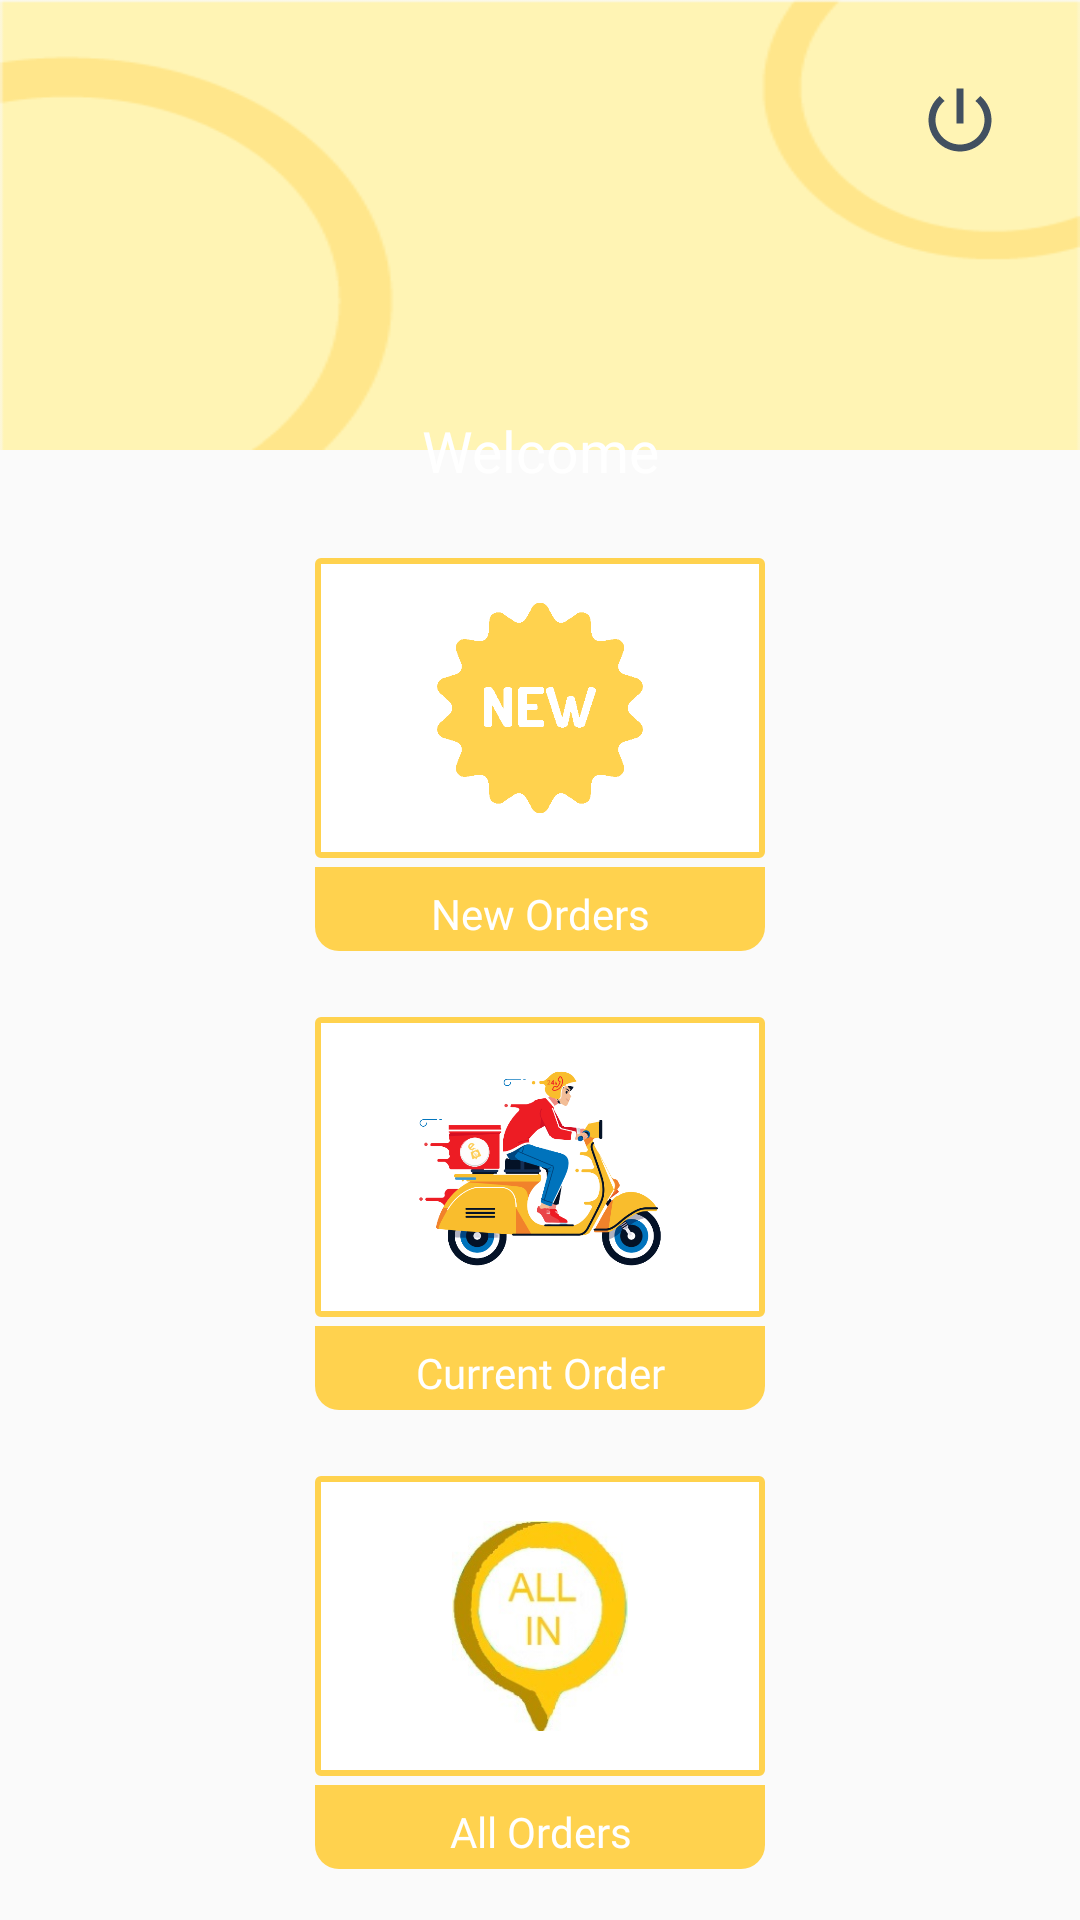

Write the Android layout XML for this screen, with the resource values it uses.
<!-- AndroidManifest.xml: application theme AppTheme -->
<!-- res/layout/activity_main.xml -->
<?xml version="1.0" encoding="utf-8"?>
<layout>
<RelativeLayout xmlns:android="http://schemas.android.com/apk/res/android"
    xmlns:app="http://schemas.android.com/apk/res-auto"
    xmlns:tools="http://schemas.android.com/tools"
    android:layout_width="match_parent"
    android:layout_height="match_parent"
    android:background="@drawable/gray_bg"
    tools:context=".MainActivity">
    <RelativeLayout
        android:id="@+id/topLayout"
        android:layout_width="match_parent"
        android:layout_height="150dp">
        <ImageView
            android:layout_width="match_parent"
            android:layout_height="220dp"
            android:scaleType="fitXY"
            android:src="@drawable/dashboard_bg" />
        <RelativeLayout
            android:id="@+id/topBarLayout"
            android:layout_width="match_parent"
            android:layout_height="wrap_content"
            android:layout_marginStart="20dp"
            android:layout_marginTop="20dp"
            android:layout_marginEnd="20dp">






            <ImageView
                android:id="@+id/navIcon"
                android:layout_width="40dp"
                android:layout_height="40dp"
                android:padding="6dp"
                android:src="@drawable/menu_icon"
                android:visibility="gone"/>
            <LinearLayout
                android:layout_width="wrap_content"
                android:layout_height="wrap_content"
                android:layout_alignParentEnd="true"
                android:layout_centerVertical="true"
                android:gravity="center">
                <ImageView
                    android:visibility="gone"
                    android:id="@+id/btnPickLocation"
                    android:layout_width="40dp"
                    android:layout_height="40dp"
                    android:layout_gravity="center"
                    android:background="?attr/selectableItemBackground"
                    android:clickable="true"
                    android:focusable="true"
                    android:padding="6dp"
                    android:scaleType="centerCrop"
                    android:src="@drawable/location_icon"
                    app:tint="#425060" />
                <ImageView
                    android:visibility="visible"
                    android:id="@+id/btnLogout"
                    android:layout_width="40dp"
                    android:layout_height="40dp"
                    android:layout_gravity="center"
                    android:background="?attr/selectableItemBackground"
                    android:clickable="true"
                    android:focusable="true"
                    android:padding="6dp"
                    android:scaleType="centerCrop"
                    android:src="@drawable/logout_icon"
                    app:tint="#425060" />
                <RelativeLayout
                    android:visibility="gone"
                    android:layout_width="40dp"
                    android:layout_height="40dp"
                    android:padding="6dp">
                    <ImageView
                        android:id="@+id/btnNotifications"
                        android:layout_width="40dp"
                        android:layout_height="40dp"
                        android:layout_gravity="center"
                        android:background="?attr/selectableItemBackground"
                        android:clickable="true"
                        android:focusable="true"
                        android:src="@drawable/notification_icon" />
                    <TextView
                        android:id="@+id/notiDot"
                        android:layout_width="14dp"
                        android:layout_height="14dp"
                        android:layout_alignParentEnd="true"
                        android:layout_margin="2dp"
                        android:textColor="@color/white"
                        android:fontFamily="@font/homepagebaukasten_bold"
                        android:gravity="center"
                        android:textSize="8sp"
                        android:background="@drawable/circle_blue"
                        android:visibility="gone" />
                </RelativeLayout>
            </LinearLayout>
        </RelativeLayout>
    </RelativeLayout>
    <LinearLayout
        android:id="@+id/mainLayout"
        android:layout_width="match_parent"
        android:layout_height="match_parent"
        android:layout_below="@id/topLayout"
        android:orientation="vertical"
        android:layout_marginTop="25dp"
        android:paddingBottom="6dp"
        android:weightSum="3">


        <LinearLayout
            android:layout_width="match_parent"
            android:layout_height="match_parent"
            android:layout_weight="1"
            android:gravity="center"
            android:orientation="vertical">
            <LinearLayout
                android:id="@+id/newOrderLayout"
                android:layout_width="match_parent"
                android:layout_height="match_parent"
                android:background="?attr/selectableItemBackground"
                android:clickable="true"
                android:focusable="true"
                android:gravity="center"
                android:orientation="vertical">
                <RelativeLayout
                    android:layout_width="150dp"
                    android:layout_height="100dp">
                    <ImageView
                        android:layout_width="150dp"
                        android:layout_height="100dp"
                        android:padding="15dp"
                        android:background="@drawable/square_border"
                        android:src="@drawable/new_menu_yellow"/>
                    <TextView
                        android:id="@+id/undeliveredCount"
                        android:layout_width="25dp"
                        android:layout_height="25dp"
                        android:layout_alignParentEnd="true"
                        android:layout_marginEnd="5dp"
                        android:background="@drawable/circle_blue"
                        android:gravity="center"
                        android:textColor="@color/white"
                        android:textSize="10sp"
                        android:visibility="gone" />
                </RelativeLayout>
                <TextView
                    android:layout_width="150dp"
                    android:layout_height="28dp"
                    android:layout_marginTop="3dp"
                    android:paddingTop="6dp"
                    android:fontFamily="@font/baukasten_book"
                    android:text="New Orders"
                    android:textAlignment="center"
                    android:background="@drawable/yellow_background_menu"
                    android:textColor="#fff"
                    android:textSize="14sp" />
            </LinearLayout>
        </LinearLayout>



        <LinearLayout
            android:layout_width="match_parent"
            android:layout_height="match_parent"
            android:layout_weight="1"
            android:gravity="center"
            android:orientation="vertical">
            <LinearLayout
                android:id="@+id/currentOrderLayout"
                android:layout_width="match_parent"
                android:layout_height="match_parent"
                android:background="?attr/selectableItemBackground"
                android:clickable="true"
                android:focusable="true"
                android:gravity="center"
                android:orientation="vertical">
                <RelativeLayout
                    android:layout_width="150dp"
                    android:layout_height="100dp">
                    <ImageView
                        android:layout_width="150dp"
                        android:layout_height="100dp"
                        android:padding="15dp"
                        android:background="@drawable/square_border"
                        android:src="@drawable/dboy"/>
                    <ImageView
                        android:layout_margin="5dp"
                        android:id="@+id/currentIndicator"
                        android:layout_width="25dp"
                        android:layout_height="25dp"
                        android:layout_alignParentEnd="true"
                        android:background="@drawable/ic_baseline_brightness_1_24"
                        android:gravity="center"
                        android:visibility="gone" />
                </RelativeLayout>
                <TextView
                    android:layout_width="150dp"
                    android:layout_height="28dp"
                    android:layout_marginTop="3dp"
                    android:paddingTop="6dp"
                    android:fontFamily="@font/baukasten_book"
                    android:text="Current Order"
                    android:textAlignment="center"
                    android:background="@drawable/yellow_background_menu"
                    android:textColor="#fff"
                    android:textSize="14sp" />
            </LinearLayout>
        </LinearLayout>



        <LinearLayout
            android:layout_width="match_parent"
            android:layout_height="match_parent"
            android:layout_weight="1"
            android:gravity="center"
            android:orientation="vertical">

            <LinearLayout
                android:id="@+id/allOrderLayout"
                android:layout_width="match_parent"
                android:layout_height="match_parent"
                android:background="?attr/selectableItemBackground"
                android:clickable="true"
                android:focusable="true"
                android:gravity="center"
                android:orientation="vertical">
                <ImageView
                    android:layout_width="150dp"
                    android:layout_height="100dp"
                    android:padding="15dp"
                    android:background="@drawable/square_border"
                    android:src="@drawable/all_menu"/>
                <TextView
                    android:layout_width="150dp"
                    android:layout_height="28dp"
                    android:layout_marginTop="3dp"
                    android:fontFamily="@font/baukasten_book"
                    android:text="All Orders"
                    android:paddingTop="6dp"
                    android:textAlignment="center"
                    android:background="@drawable/yellow_background_menu"
                    android:textColor="#fff"
                    android:textSize="14sp" />
            </LinearLayout>
        </LinearLayout>
    </LinearLayout>
    <TextView
        android:id="@+id/titleImage"
        android:text="Welcome"
        android:layout_width="match_parent"
        android:layout_height="50dp"
        android:layout_below="@id/topLayout"
        android:layout_marginStart="24dp"
        android:layout_marginTop="-25dp"
        android:layout_marginEnd="24dp"
        android:background="@drawable/curved_blue"
        android:ellipsize="end"
        android:fontFamily="@font/iciel_gotham_medium"
        android:gravity="center"
        android:maxLines="1"
        android:padding="6dp"
        android:textColor="@color/white"
        android:textSize="19sp" />
</RelativeLayout>
</layout>
<!-- resources referenced by this layout -->
<resources>
  <color name="white">#FFFFFF</color>
  <!-- drawable gray_bg (drawable-v24) -->
  <vector xmlns:android="http://schemas.android.com/apk/res/android"
      android:width="414dp"
      android:height="736dp"
      android:viewportWidth="414"
      android:viewportHeight="736">
    <path
        android:pathData="M0,0h414v736h-414z"
        android:fillColor="#fafafa"/>
  </vector>
  <!-- drawable location_icon (drawable-v24) -->
  <vector android:height="24dp" android:tint="#EFF2FF"
      android:viewportHeight="24" android:viewportWidth="24"
      android:width="24dp" xmlns:android="http://schemas.android.com/apk/res/android">
      <path android:fillColor="@android:color/white" android:pathData="M12,2C8.13,2 5,5.13 5,9c0,5.25 7,13 7,13s7,-7.75 7,-13c0,-3.87 -3.13,-7 -7,-7zM12,11.5c-1.38,0 -2.5,-1.12 -2.5,-2.5s1.12,-2.5 2.5,-2.5 2.5,1.12 2.5,2.5 -1.12,2.5 -2.5,2.5z"/>
  </vector>
  <!-- drawable logout_icon (drawable-v24) -->
  <vector android:height="48dp" android:tint="#757575"
      android:viewportHeight="24" android:viewportWidth="24"
      android:width="48dp" xmlns:android="http://schemas.android.com/apk/res/android">
      <path android:fillColor="@android:color/white" android:pathData="M13,3h-2v10h2L13,3zM17.83,5.17l-1.42,1.42C17.99,7.86 19,9.81 19,12c0,3.87 -3.13,7 -7,7s-7,-3.13 -7,-7c0,-2.19 1.01,-4.14 2.58,-5.42L6.17,5.17C4.23,6.82 3,9.26 3,12c0,4.97 4.03,9 9,9s9,-4.03 9,-9c0,-2.74 -1.23,-5.18 -3.17,-6.83z"/>
  </vector>
  <!-- drawable menu_icon (drawable-v24) -->
  <vector xmlns:android="http://schemas.android.com/apk/res/android"
      android:width="24.59dp"
      android:height="16.11dp"
      android:viewportWidth="24.59"
      android:viewportHeight="16.11">
    <path
        android:pathData="M0,0h24.59v2.03h-24.59z"
        android:fillColor="#425060"/>
    <path
        android:pathData="M0,14.07h24.59v2.03h-24.59z"
        android:fillColor="#425060"/>
    <path
        android:pathData="M0,7.04h19.34v2.03h-19.34z"
        android:fillColor="#425060"/>
  </vector>
  <!-- drawable square_border (drawable) -->
  <?xml version="1.0" encoding="utf-8"?>
  <shape xmlns:android="http://schemas.android.com/apk/res/android"
      android:shape="rectangle">
  
  
      <stroke
          android:width="2dp"
          android:color="#ffd24e"/>
  
      <corners android:radius="1dp"/>
  
      <solid
          android:color="#FFF"/>
  
  </shape>
  <!-- drawable yellow_background_menu (drawable-v24) -->
  <?xml version="1.0" encoding="utf-8"?>
  <shape xmlns:android="http://schemas.android.com/apk/res/android"
      android:shape="rectangle">
  
      <solid android:color="#ffd24e" />
      <corners
          android:bottomLeftRadius="8dp"
          android:bottomRightRadius="8dp" />
  
  </shape>
  <style name="AppTheme" parent="Theme.AppCompat.Light.NoActionBar">
          
          <item name="colorPrimary">@color/colorPrimary</item>
          <item name="colorPrimaryDark">@color/colorPrimaryDark</item>
          <item name="colorAccent">@color/colorAccent</item>
      </style>
  <color name="colorPrimary">#A67512</color>
  <color name="colorPrimaryDark">#8A6111</color>
  <color name="colorAccent">#252525</color>
</resources>
